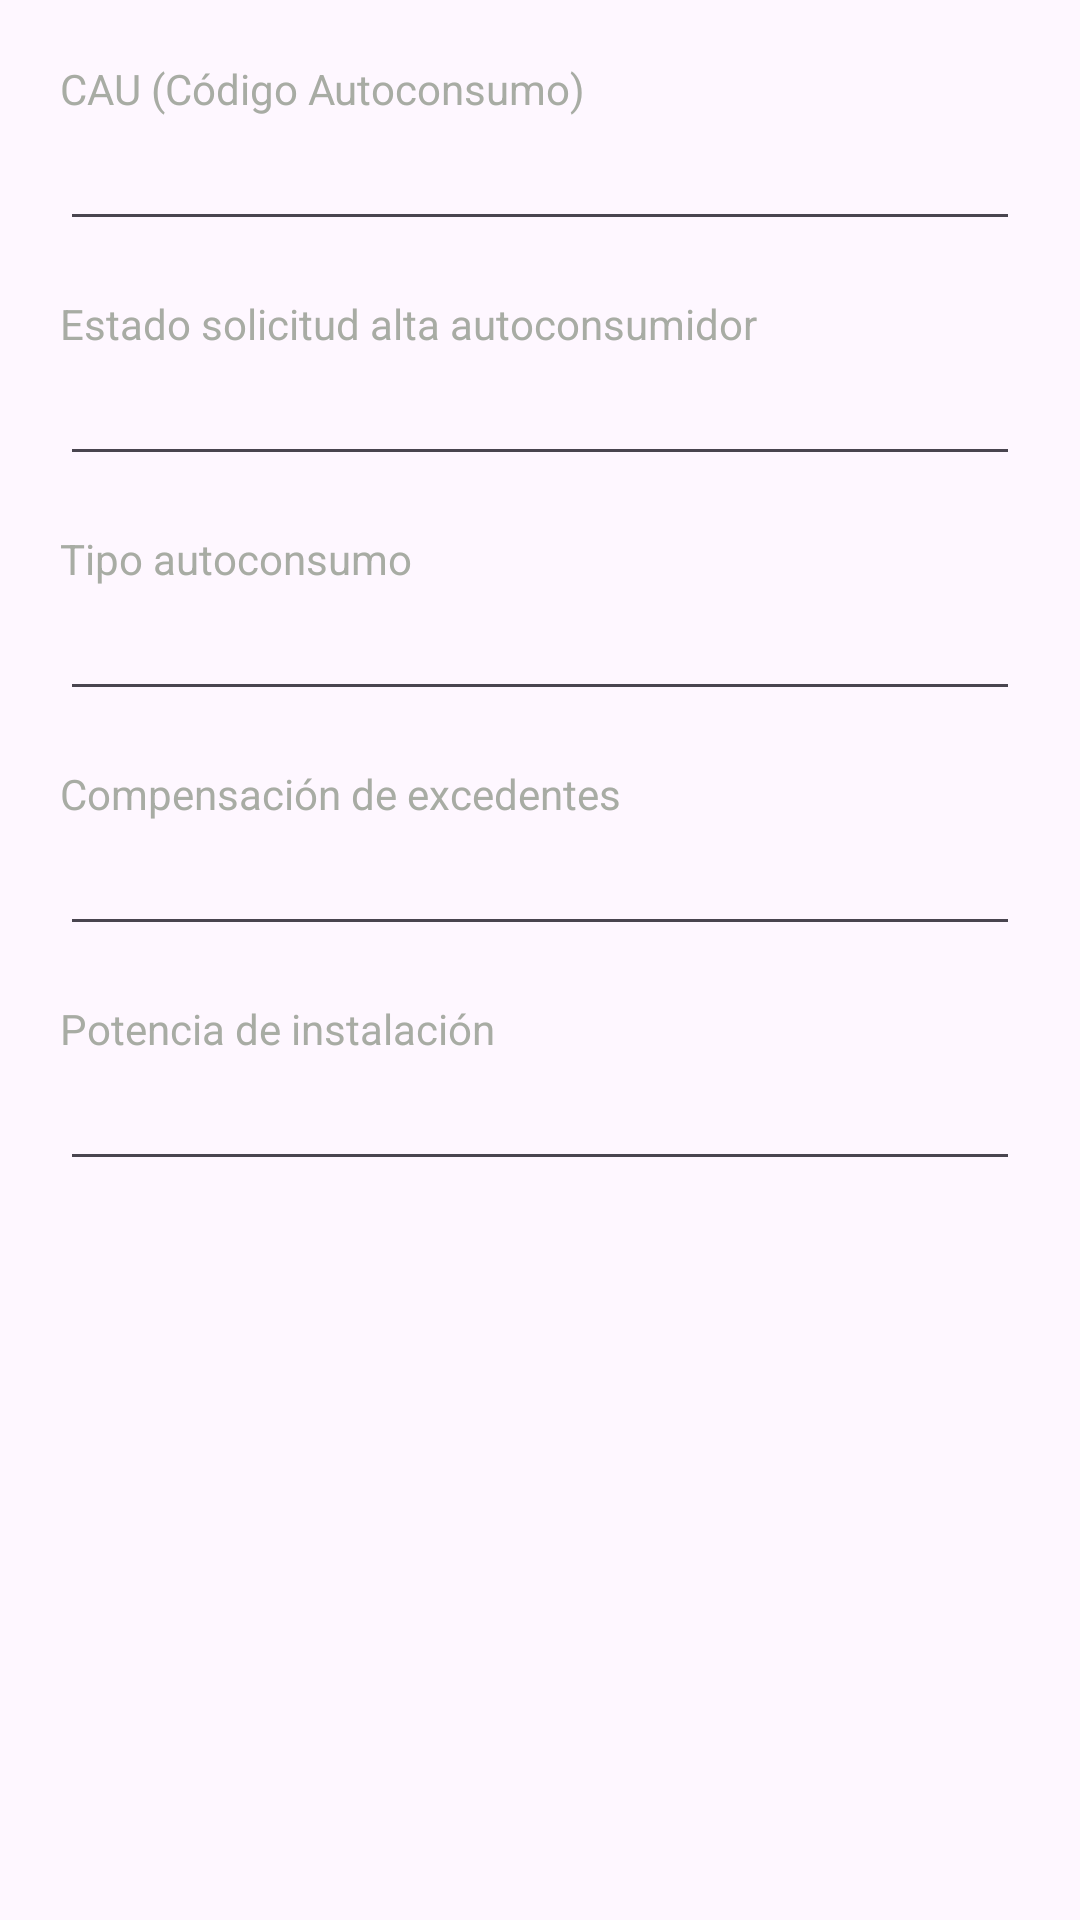

Here is an Android app screen rendered from its layout file. Give the layout XML and the strings, colors and styles it references.
<!-- AndroidManifest.xml: application theme Theme.PracticaFCT -->
<!-- res/layout/fragment_pantalla_detalles.xml -->
<?xml version="1.0" encoding="utf-8"?>
<androidx.constraintlayout.widget.ConstraintLayout xmlns:android="http://schemas.android.com/apk/res/android"
    xmlns:tools="http://schemas.android.com/tools"
    android:layout_width="match_parent"
    xmlns:app="http://schemas.android.com/apk/res-auto"
    android:padding="20dp"
    android:layout_height="match_parent"
    tools:context=".ui.fragments.SmartSolarDetallesFragment">

    <TextView
        android:layout_width="match_parent"
        android:layout_height="wrap_content"
        android:text="@string/pantalla_detalles_fragment_CAU"
        android:textColor="@color/grey"
        app:layout_constraintTop_toTopOf="parent"
        app:layout_constraintStart_toStartOf="parent"
        app:layout_constraintEnd_toEndOf="parent"
        android:id="@+id/tvCAU"
        />
    <EditText
        android:layout_width="match_parent"
        android:layout_height="wrap_content"
        app:layout_constraintTop_toBottomOf="@+id/tvCAU"
        app:layout_constraintStart_toStartOf="parent"
        app:layout_constraintEnd_toEndOf="parent"
        tools:text="ES0021000000001994LJ1FA000"
        android:inputType="none"
        android:id="@+id/etCAU"
        android:focusable="false"
        />
    <TextView
        android:layout_width="match_parent"
        android:layout_height="wrap_content"
        android:textColor="@color/grey"
        android:layout_marginTop="18dp"
        android:id="@+id/tvEstado"
        app:layout_constraintTop_toBottomOf="@+id/etCAU"
        app:layout_constraintStart_toStartOf="parent"
        android:text="Estado solicitud alta autoconsumidor"
        />
    <EditText
        android:layout_width="match_parent"
        android:layout_height="wrap_content"
        app:layout_constraintTop_toBottomOf="@+id/tvEstado"
        app:layout_constraintStart_toStartOf="parent"
        app:layout_constraintEnd_toEndOf="parent"
        android:paddingEnd="30dp"
        tools:text="@string/pantalla_detalles_fragment_estado_solicitud_alta"
        android:inputType="none"
        android:id="@+id/etEstado"
        android:focusable="false"

        />

    <ImageButton
        android:id="@+id/ibInfo"
        android:layout_width="wrap_content"
        android:layout_height="wrap_content"
        android:src="@drawable/ic_info"
        android:backgroundTint="@color/transparente"
        app:layout_constraintEnd_toEndOf="@id/etEstado"
        app:layout_constraintTop_toTopOf="@id/etEstado"
        app:layout_constraintBottom_toBottomOf="@id/etEstado"
        app:tint="@color/blue"/>

    <TextView
        android:layout_width="match_parent"
        android:layout_height="wrap_content"
        android:textColor="@color/grey"
        android:layout_marginTop="18dp"
        android:id="@+id/tvTipo"
        app:layout_constraintTop_toBottomOf="@+id/etEstado"
        app:layout_constraintStart_toStartOf="parent"
        android:text="@string/pantalla_detalles_fragment_tipo_autoconsumo"
        />
    <EditText
        android:layout_width="match_parent"
        android:layout_height="wrap_content"
        app:layout_constraintTop_toBottomOf="@+id/tvTipo"
        app:layout_constraintStart_toStartOf="parent"
        app:layout_constraintEnd_toEndOf="parent"
        tools:text="@string/pantalla_detalles_fragment_excedentes_y_compensación"
        android:inputType="none"
        android:id="@+id/etTipo"
        android:focusable="false"
        />
    <TextView
        android:layout_width="match_parent"
        android:layout_height="wrap_content"
        android:textColor="@color/grey"
        android:layout_marginTop="18dp"
        android:id="@+id/tvCompensacion"
        app:layout_constraintTop_toBottomOf="@+id/etTipo"
        app:layout_constraintStart_toStartOf="parent"
        android:text="@string/pantalla_detalles_fragment_compensaciónn_de_excedentes"
        />
    <EditText
        android:layout_width="match_parent"
        android:layout_height="wrap_content"
        app:layout_constraintTop_toBottomOf="@+id/tvCompensacion"
        app:layout_constraintStart_toStartOf="parent"
        app:layout_constraintEnd_toEndOf="parent"
        tools:text="@string/pantalla_detalles_fragment_precio_pvpc"
        android:inputType="none"
        android:id="@+id/etCompensacion"
        android:focusable="false"
        />
    <TextView
        android:layout_width="match_parent"
        android:layout_height="wrap_content"
        android:textColor="@color/grey"
        android:layout_marginTop="18dp"
        android:id="@+id/tvPotencia"
        app:layout_constraintTop_toBottomOf="@+id/etCompensacion"
        app:layout_constraintStart_toStartOf="parent"
        android:text="@string/pantalla_detalles_fragment_potencia_de_instalación"
        />
    <EditText
        android:layout_width="match_parent"
        android:layout_height="wrap_content"
        app:layout_constraintTop_toBottomOf="@+id/tvPotencia"
        app:layout_constraintStart_toStartOf="parent"
        app:layout_constraintEnd_toEndOf="parent"
        tools:text="@string/pantalla_detalles_fragment__5kwp"
        android:inputType="none"
        android:id="@+id/etPotencia"
        android:focusable="false"
        />

</androidx.constraintlayout.widget.ConstraintLayout>
<!-- resources referenced by this layout -->
<resources>
  <color name="blue">#03A9F4</color>
  <color name="grey">#A8ACA4</color>
  <color name="transparente">#00000000</color>
  <string name="pantalla_detalles_fragment_CAU">CAU (Código Autoconsumo)</string>
  <string name="pantalla_detalles_fragment__5kwp">5kWp</string>
  <string name="pantalla_detalles_fragment_estado_solicitud_alta">No hemos recibido ninguna solicitud de autoconsumo</string>
  <string name="pantalla_detalles_fragment_precio_pvpc">Precio PVPC</string>
  <string name="pantalla_detalles_fragment_tipo_autoconsumo">Tipo autoconsumo</string>
  <style name="Theme.PracticaFCT" parent="Base.Theme.PracticaFCT" />
  <style name="Base.Theme.PracticaFCT" parent="Theme.Material3.DayNight.NoActionBar">
          
          <item name="colorPrimary">@color/my_light_primary</item>
      </style>
  <color name="my_light_primary">#95bb4e</color>
</resources>
